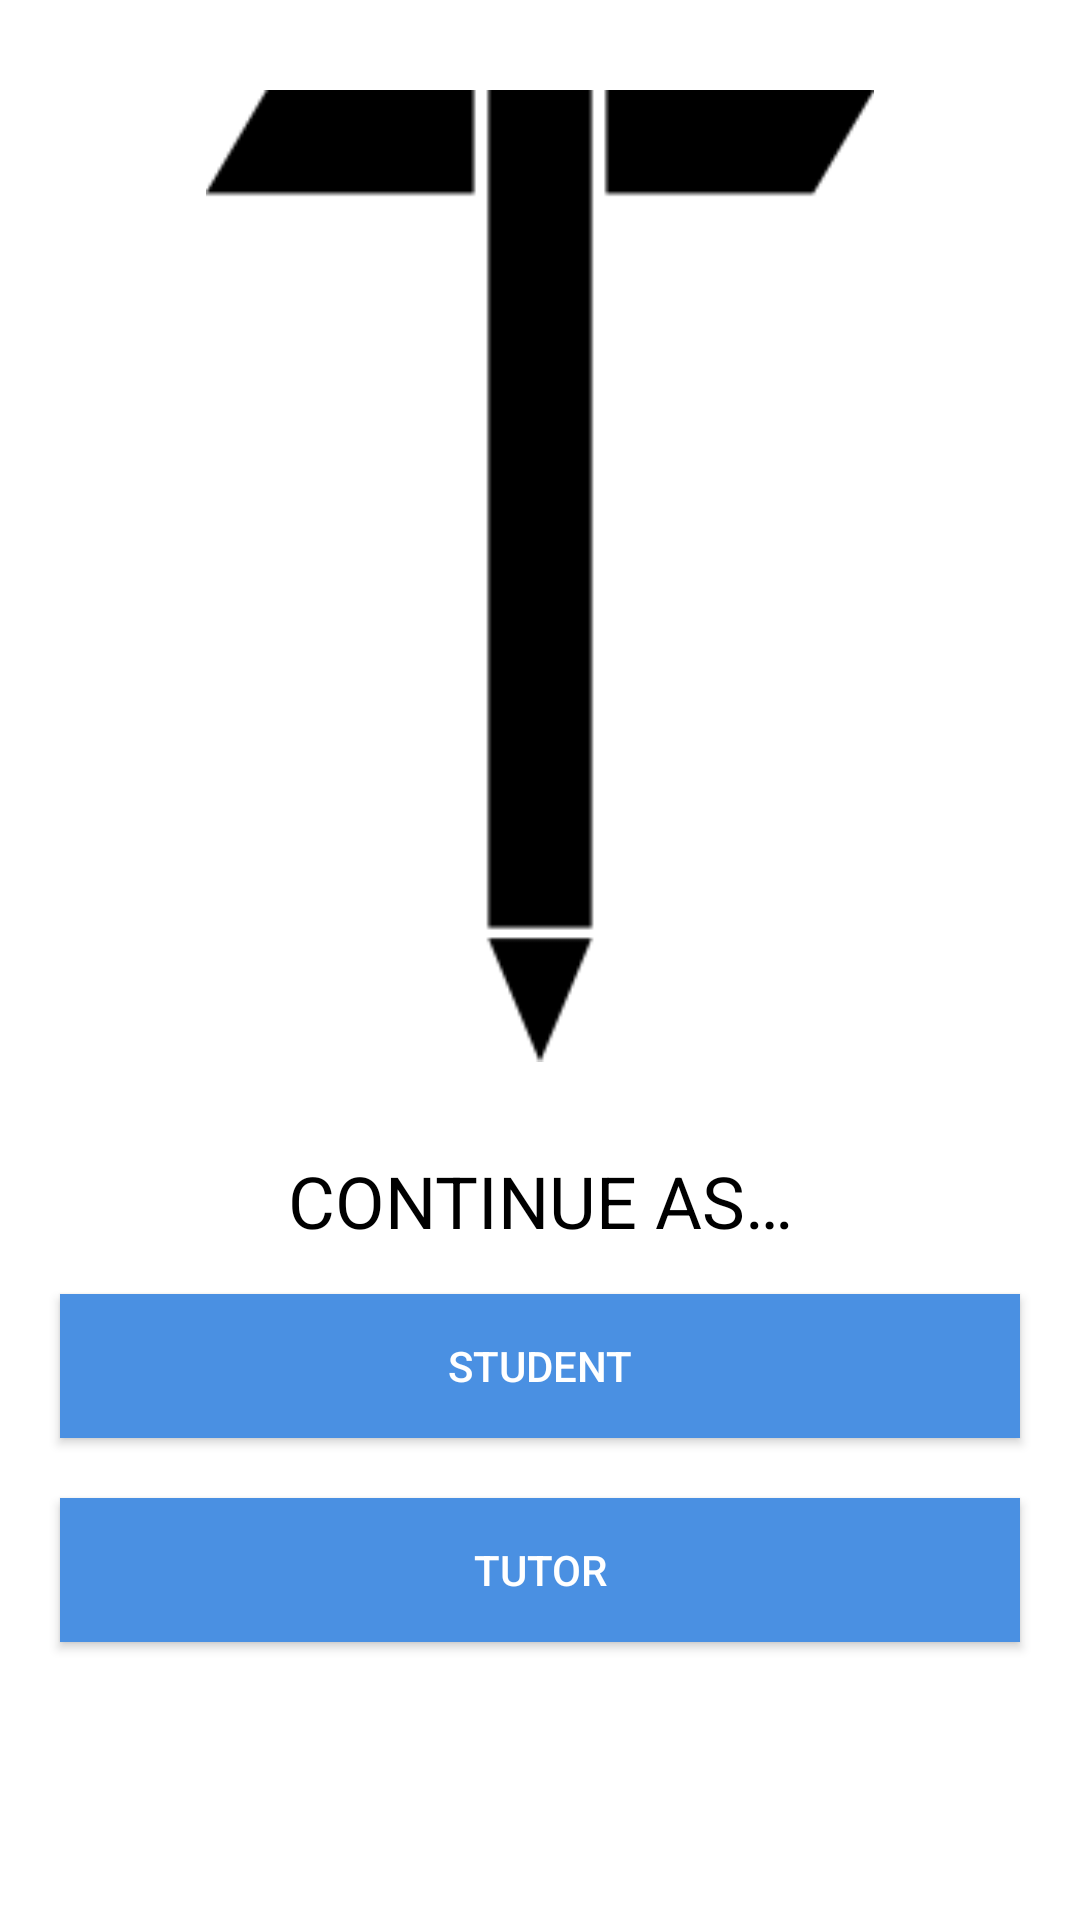

Produce the Android XML layout that renders to this screen, including the resource entries it uses.
<!-- AndroidManifest.xml: application theme AppTheme -->
<!-- res/layout/activity_home.xml -->
<?xml version="1.0" encoding="utf-8"?>
<LinearLayout xmlns:android="http://schemas.android.com/apk/res/android"
    xmlns:tools="http://schemas.android.com/tools"
    android:orientation="vertical"
    android:layout_width="match_parent"
    android:layout_height="match_parent"
    android:background="@color/white"
    tools:context="com.example.eric.tutorapp.HomeActivity"
    android:weightSum="1">
    
    <RelativeLayout
        android:layout_width="match_parent"
        android:layout_height="0dp"
        android:layout_weight=".6"
        >

        <ImageView
            android:id="@+id/logo"
            android:layout_width="match_parent"
            android:layout_height="match_parent"
            android:layout_marginTop="30dp"
            android:layout_marginBottom="30dp"
            android:src="@drawable/tutor_icon"
            android:layout_alignParentBottom="true"
            android:contentDescription="@string/logoDescr" />
    </RelativeLayout>
    <RelativeLayout
        android:layout_width="match_parent"
        android:layout_height="0dp"
        android:layout_weight=".4">

        <TextView
            android:id="@+id/continueAsText"
            android:layout_width="match_parent"
            android:layout_height="wrap_content"
            android:gravity="center"
            android:textColor="@color/black"
            android:text="@string/continueText"
            android:textAllCaps="true"
            android:textSize="24sp"
            />

        <Button
            android:id="@+id/studentButton"
            android:text="@string/studentText"
            android:layout_below="@+id/continueAsText"
            android:layout_marginTop="15dp"
            android:layout_marginBottom="20dp"
            style="@style/BottomButton"
            />

        <Button
            android:id="@+id/tutorButton"
            android:text="@string/tutorText"
            android:layout_below="@+id/studentButton"
            style="@style/BottomButton"
            />
    </RelativeLayout>
</LinearLayout>
<!-- resources referenced by this layout -->
<resources>
  <color name="black">#000000</color>
  <color name="white">#FFFFFF</color>
  <!-- drawable tutor_icon: png bitmap (drawable, 3242 bytes) -->
  <string name="continueText">Continue As…</string>
  <string name="logoDescr">App Logo</string>
  <string name="studentText">Student</string>
  <string name="tutorText">Tutor</string>
  <style name="BottomButton" parent="Base.Widget.AppCompat.Button">
          <item name="android:background">@color/colorPrimary</item>
          <item name="android:layout_height">wrap_content</item>
          <item name="android:layout_width">match_parent</item>
          <item name="android:textAllCaps">true</item>
          <item name="android:textColor">@color/white</item>
          <item name="android:layout_marginStart">20dp</item>
          <item name="android:layout_marginEnd">20dp</item>
          <item name="android:layout_marginBottom">30dp</item>
          <item name="android:gravity">center</item>
      </style>
  <style name="AppTheme" parent="Theme.AppCompat.Light.NoActionBar">
          <item name="android:statusBarColor">@color/colorPrimaryDark</item>
          <item name="android:toolbarStyle">@style/ToolBar</item>
      </style>
  <color name="colorPrimary">#4A90E2</color>
  <color name="colorPrimaryDark">#3C7ECD</color>
  <style name="ToolBar">
          <item name="android:layout_width">match_parent</item>
          <item name="android:layout_height">wrap_content</item>
          <item name="android:background">@color/colorPrimary</item>
          <item name="android:layout_alignParentTop">true</item>
          <item name="android:elevation">5dp</item>
      </style>
</resources>
